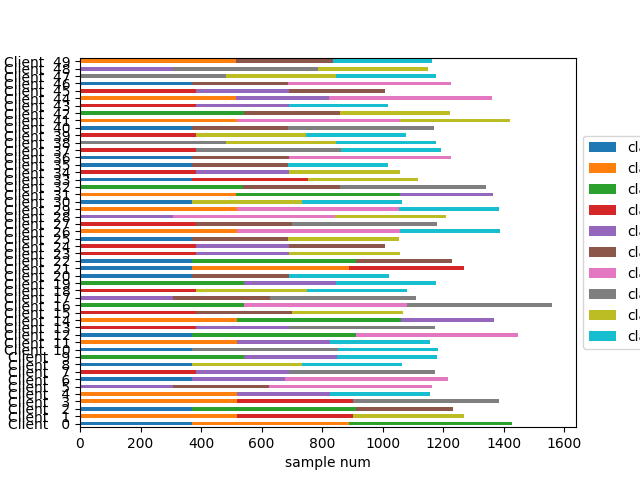

The table this chart was drawn from, first rows:
Class frequencies:
client, class0, class1, class2, class3, class4, class5, class6, class7, class8, class9, Amount
Client   0, 0.259, 0.362, 0.378, 0.00, 0.00, 0.00, 0.00, 0.00, 0.00, 0.00, 1432
Client   1, 0.00, 0.409, 0.00, 0.303, 0.00, 0.00, 0.00, 0.00, 0.288, 0.00, 1269
Client   2, 0.301, 0.00, 0.440, 0.00, 0.00, 0.259, 0.00, 0.00, 0.00, 0.00, 1232
Client   3, 0.00, 0.375, 0.00, 0.277, 0.00, 0.00, 0.00, 0.348, 0.00, 0.00, 1385
Client   4, 0.00, 0.448, 0.00, 0.00, 0.266, 0.00, 0.00, 0.00, 0.00, 0.286, 1158
Client   5, 0.00, 0.00, 0.00, 0.00, 0.264, 0.274, 0.462, 0.00, 0.00, 0.00, 1165
Client   6, 0.305, 0.00, 0.00, 0.00, 0.253, 0.00, 0.442, 0.00, 0.00, 0.00, 1217
Client   7, 0.00, 0.00, 0.00, 0.327, 0.262, 0.00, 0.00, 0.411, 0.00, 0.00, 1174
Client   8, 0.347, 0.00, 0.00, 0.00, 0.00, 0.00, 0.00, 0.00, 0.343, 0.310, 1067
Client   9, 0.00, 0.00, 0.459, 0.00, 0.261, 0.00, 0.00, 0.00, 0.00, 0.280, 1181
Client  10, 0.313, 0.00, 0.00, 0.00, 0.00, 0.00, 0.00, 0.407, 0.00, 0.280, 1183
Client  11, 0.00, 0.448, 0.00, 0.00, 0.266, 0.00, 0.00, 0.00, 0.00, 0.286, 1158
Client  12, 0.255, 0.00, 0.374, 0.00, 0.00, 0.00, 0.371, 0.00, 0.00, 0.00, 1450
Client  13, 0.00, 0.00, 0.00, 0.327, 0.263, 0.00, 0.00, 0.411, 0.00, 0.00, 1173
Client  14, 0.00, 0.379, 0.396, 0.00, 0.225, 0.00, 0.00, 0.00, 0.00, 0.00, 1369
Client  15, 0.00, 0.00, 0.00, 0.359, 0.00, 0.299, 0.00, 0.00, 0.343, 0.00, 1068
Client  16, 0.00, 0.00, 0.347, 0.00, 0.00, 0.00, 0.344, 0.309, 0.00, 0.00, 1562
Client  17, 0.00, 0.00, 0.00, 0.00, 0.278, 0.288, 0.00, 0.435, 0.00, 0.00, 1109
Client  18, 0.00, 0.00, 0.00, 0.355, 0.00, 0.00, 0.00, 0.00, 0.339, 0.306, 1080
Client  19, 0.00, 0.00, 0.459, 0.00, 0.260, 0.00, 0.00, 0.00, 0.00, 0.281, 1180
Client  20, 0.363, 0.00, 0.00, 0.00, 0.00, 0.313, 0.00, 0.00, 0.00, 0.325, 1020
Client  21, 0.291, 0.408, 0.00, 0.301, 0.00, 0.00, 0.00, 0.00, 0.00, 0.00, 1272
Client  22, 0.301, 0.00, 0.440, 0.00, 0.00, 0.259, 0.00, 0.00, 0.00, 0.00, 1230
Client  23, 0.00, 0.00, 0.00, 0.363, 0.291, 0.00, 0.00, 0.00, 0.347, 0.00, 1056
Client  24, 0.00, 0.00, 0.00, 0.380, 0.304, 0.316, 0.00, 0.00, 0.00, 0.00, 1009
Client  25, 0.351, 0.00, 0.00, 0.00, 0.00, 0.302, 0.00, 0.00, 0.347, 0.00, 1055
Client  26, 0.00, 0.374, 0.00, 0.00, 0.00, 0.00, 0.388, 0.00, 0.00, 0.238, 1388
Client  27, 0.00, 0.00, 0.00, 0.323, 0.00, 0.269, 0.00, 0.407, 0.00, 0.00, 1184
Client  28, 0.00, 0.00, 0.00, 0.00, 0.254, 0.00, 0.444, 0.00, 0.302, 0.00, 1211
Client  29, 0.00, 0.374, 0.00, 0.00, 0.00, 0.00, 0.388, 0.00, 0.00, 0.238, 1386
Client  30, 0.347, 0.00, 0.00, 0.00, 0.00, 0.00, 0.00, 0.00, 0.343, 0.310, 1066
Client  31, 0.00, 0.379, 0.396, 0.00, 0.225, 0.00, 0.00, 0.00, 0.00, 0.00, 1366
Client  32, 0.00, 0.00, 0.403, 0.00, 0.00, 0.238, 0.00, 0.359, 0.00, 0.00, 1342
Client  33, 0.331, 0.00, 0.00, 0.342, 0.00, 0.00, 0.00, 0.00, 0.327, 0.00, 1119
Client  34, 0.00, 0.00, 0.00, 0.363, 0.291, 0.00, 0.00, 0.00, 0.347, 0.00, 1056
Client  35, 0.363, 0.00, 0.00, 0.00, 0.00, 0.313, 0.00, 0.00, 0.00, 0.324, 1019
Client  36, 0.302, 0.00, 0.00, 0.00, 0.00, 0.260, 0.438, 0.00, 0.00, 0.00, 1227
Client  37, 0.00, 0.00, 0.00, 0.321, 0.00, 0.00, 0.00, 0.403, 0.00, 0.276, 1195
Client  38, 0.00, 0.00, 0.00, 0.00, 0.00, 0.00, 0.00, 0.409, 0.311, 0.280, 1178
Client  39, 0.00, 0.00, 0.00, 0.355, 0.00, 0.00, 0.00, 0.00, 0.339, 0.306, 1078
Client  40, 0.316, 0.00, 0.00, 0.00, 0.00, 0.272, 0.00, 0.412, 0.00, 0.00, 1171
Client  41, 0.00, 0.365, 0.00, 0.00, 0.00, 0.00, 0.379, 0.00, 0.257, 0.00, 1421
Client  42, 0.00, 0.00, 0.442, 0.00, 0.00, 0.260, 0.00, 0.00, 0.298, 0.00, 1225
Client  43, 0.00, 0.00, 0.00, 0.375, 0.301, 0.00, 0.00, 0.00, 0.00, 0.324, 1020
Client  44, 0.00, 0.380, 0.00, 0.00, 0.225, 0.00, 0.395, 0.00, 0.00, 0.00, 1363
Client  45, 0.00, 0.00, 0.00, 0.380, 0.304, 0.316, 0.00, 0.00, 0.00, 0.00, 1009
Client  46, 0.302, 0.00, 0.00, 0.00, 0.00, 0.259, 0.439, 0.00, 0.00, 0.00, 1226
Client  47, 0.00, 0.00, 0.00, 0.00, 0.00, 0.00, 0.00, 0.410, 0.310, 0.280, 1177
Client  48, 0.00, 0.00, 0.00, 0.00, 0.266, 0.00, 0.00, 0.417, 0.317, 0.00, 1153
Client  49, 0.00, 0.444, 0.00, 0.00, 0.00, 0.273, 0.00, 0.00, 0.00, 0.283, 1166
